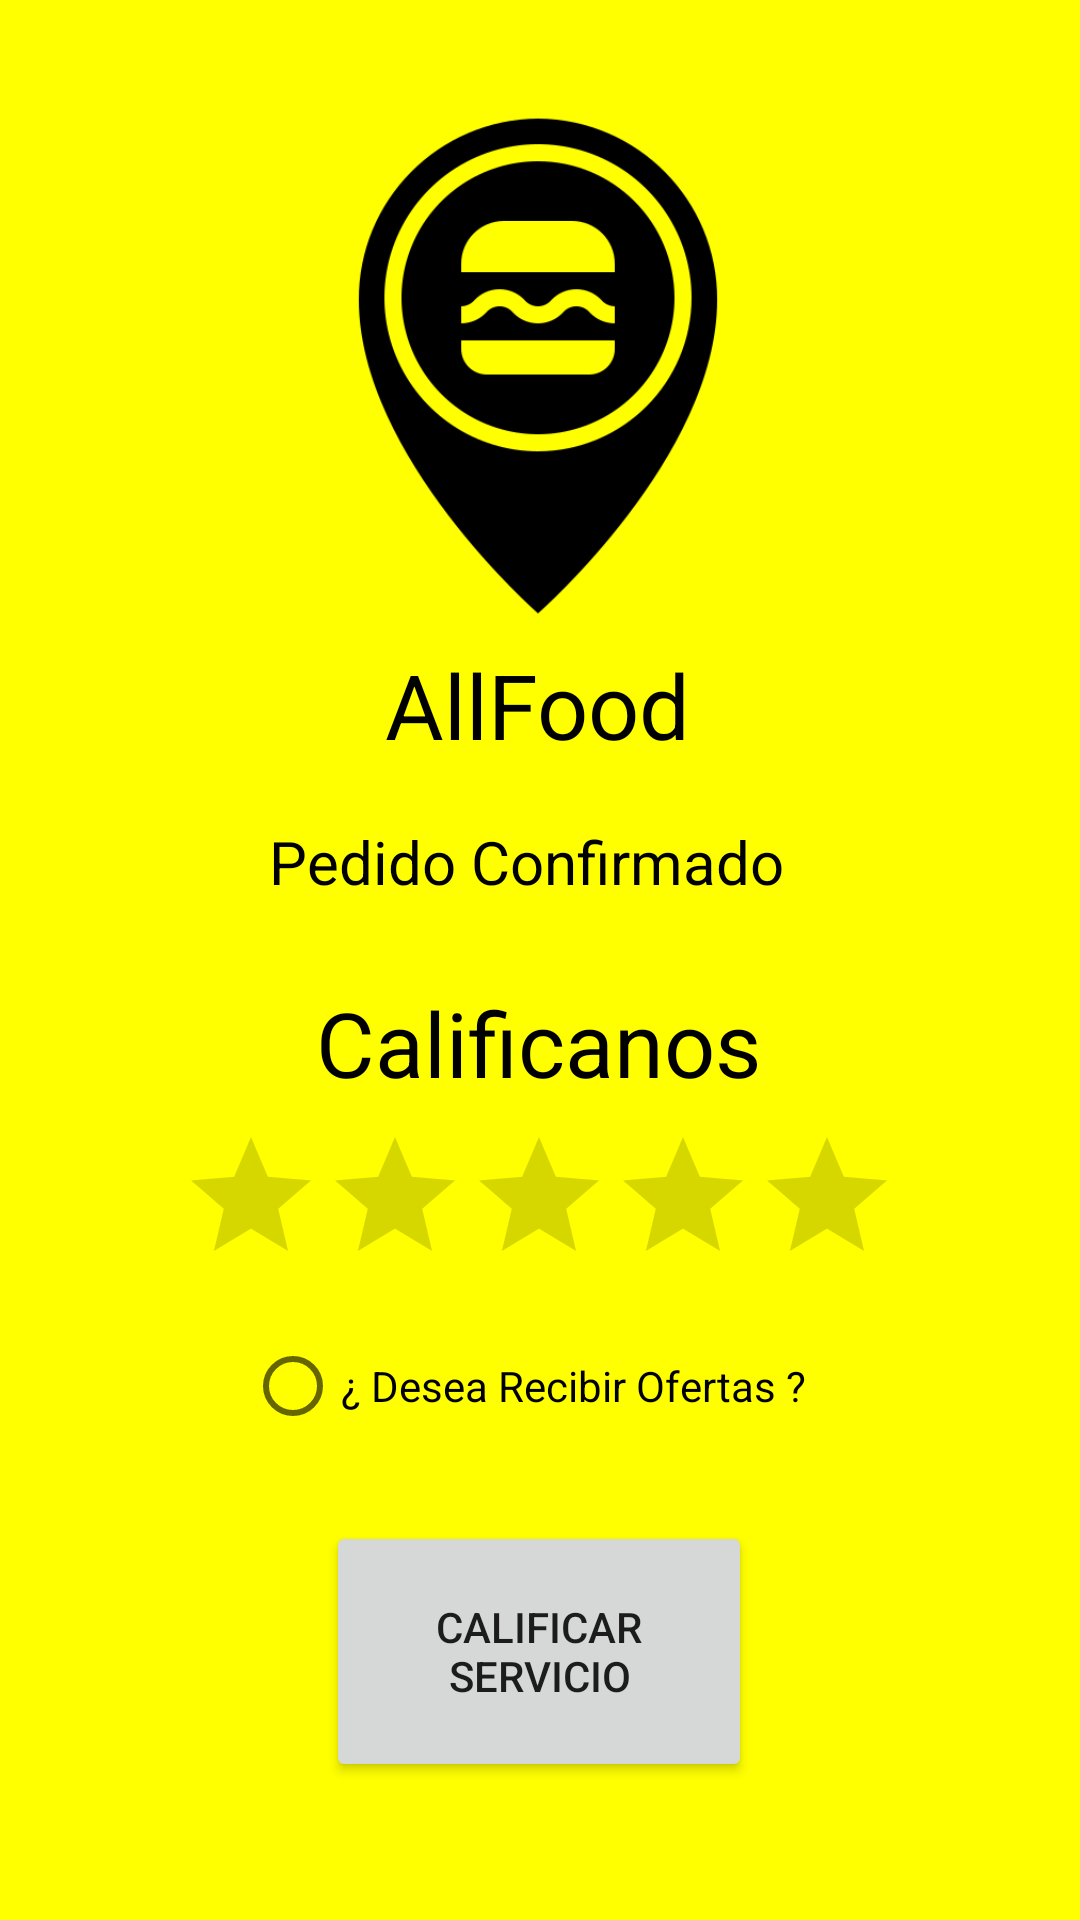

Produce the Android XML layout that renders to this screen, including the resource entries it uses.
<!-- AndroidManifest.xml: application theme Theme.Miaplicacion6sep -->
<!-- res/layout/activity_fin.xml -->
<?xml version="1.0" encoding="utf-8"?>
<androidx.constraintlayout.widget.ConstraintLayout xmlns:android="http://schemas.android.com/apk/res/android"
    xmlns:app="http://schemas.android.com/apk/res-auto"
    xmlns:tools="http://schemas.android.com/tools"
    android:layout_width="match_parent"
    android:layout_height="match_parent"
    android:background="#ffff00">


    <ImageView
        android:id="@+id/imageView"
        android:layout_width="182dp"
        android:layout_height="212dp"
        android:layout_marginTop="16dp"
        android:src="@drawable/allfood"
        app:layout_constraintEnd_toEndOf="parent"
        app:layout_constraintHorizontal_bias="0.497"
        app:layout_constraintStart_toStartOf="parent"
        app:layout_constraintTop_toTopOf="parent" />

    <TextView
        android:id="@+id/textView4"
        android:layout_width="wrap_content"
        android:layout_height="wrap_content"
        android:text="AllFood"
        android:textColor="@color/black"
        android:textSize="30dp"
        app:layout_constraintBottom_toBottomOf="parent"
        app:layout_constraintEnd_toEndOf="parent"
        app:layout_constraintHorizontal_bias="0.498"
        app:layout_constraintStart_toStartOf="parent"
        app:layout_constraintTop_toTopOf="parent"
        app:layout_constraintVertical_bias="0.358" />

    <RatingBar
        android:id="@+id/ratingBar"
        android:layout_width="wrap_content"
        android:layout_height="wrap_content"
        app:layout_constraintBottom_toBottomOf="parent"
        app:layout_constraintEnd_toEndOf="parent"
        app:layout_constraintHorizontal_bias="0.497"
        app:layout_constraintStart_toStartOf="parent"
        app:layout_constraintTop_toTopOf="parent"
        app:layout_constraintVertical_bias="0.643"
        android:outlineSpotShadowColor="@color/black"/>

    <TextView
        android:id="@+id/textView3"
        android:layout_width="213dp"
        android:layout_height="49dp"
        android:text="Pedido Confirmado"
        android:textColor="@color/black"
        android:textSize="20dp"
        app:layout_constraintBottom_toBottomOf="parent"
        app:layout_constraintEnd_toEndOf="parent"
        app:layout_constraintHorizontal_bias="0.611"
        app:layout_constraintStart_toStartOf="parent"
        app:layout_constraintTop_toTopOf="parent"
        app:layout_constraintVertical_bias="0.463" />

    <Button
        android:id="@+id/button2"
        android:layout_width="142dp"
        android:layout_height="87dp"
        android:onClick="onClickMainActivity"
        android:text="Calificar Servicio"
        app:layout_constraintBottom_toBottomOf="parent"
        app:layout_constraintEnd_toEndOf="parent"
        app:layout_constraintHorizontal_bias="0.498"
        app:layout_constraintStart_toStartOf="parent"
        app:layout_constraintTop_toTopOf="parent"
        app:layout_constraintVertical_bias="0.917" />

    <RadioButton
        android:id="@+id/radioButton"
        android:layout_width="wrap_content"
        android:layout_height="wrap_content"
        android:text="¿ Desea Recibir Ofertas ?"
        android:textColor="@color/black"
        app:layout_constraintBottom_toBottomOf="parent"
        app:layout_constraintEnd_toEndOf="parent"
        app:layout_constraintHorizontal_bias="0.473"
        app:layout_constraintStart_toStartOf="parent"
        app:layout_constraintTop_toTopOf="parent"
        app:layout_constraintVertical_bias="0.74" />

    <TextView
        android:id="@+id/textView5"
        android:layout_width="wrap_content"
        android:layout_height="wrap_content"
        android:text="Calificanos"
        android:textColor="@color/black"
        android:textSize="30dp"
        app:layout_constraintBottom_toBottomOf="parent"
        app:layout_constraintEnd_toEndOf="parent"
        app:layout_constraintHorizontal_bias="0.498"
        app:layout_constraintStart_toStartOf="parent"
        app:layout_constraintTop_toTopOf="parent"
        app:layout_constraintVertical_bias="0.546" />


</androidx.constraintlayout.widget.ConstraintLayout>
<!-- resources referenced by this layout -->
<resources>
  <!-- drawable allfood: png bitmap (drawable, 16291 bytes) -->
  <style name="Theme.Miaplicacion6sep" parent="Theme.MaterialComponents.DayNight.DarkActionBar">
          
          <item name="colorPrimary">@color/purple_500</item>
          <item name="colorPrimaryVariant">@color/purple_700</item>
          <item name="colorOnPrimary">@color/white</item>
          
          <item name="colorSecondary">@color/teal_200</item>
          <item name="colorSecondaryVariant">@color/teal_700</item>
          <item name="colorOnSecondary">@color/black</item>
          
          <item name="android:statusBarColor">?attr/colorPrimaryVariant</item>
          
      </style>
  <!-- not gathered from this repository: default colours our renderer supplied (Android Studio template values) -->
  <color name="purple_500">#FF6200EE</color>
  <color name="purple_700">#FF3700B3</color>
  <color name="teal_200">#FF03DAC5</color>
  <color name="teal_700">#FF018786</color>
  <color name="black">#FF000000</color>
  <color name="white">#FFFFFFFF</color>
</resources>
